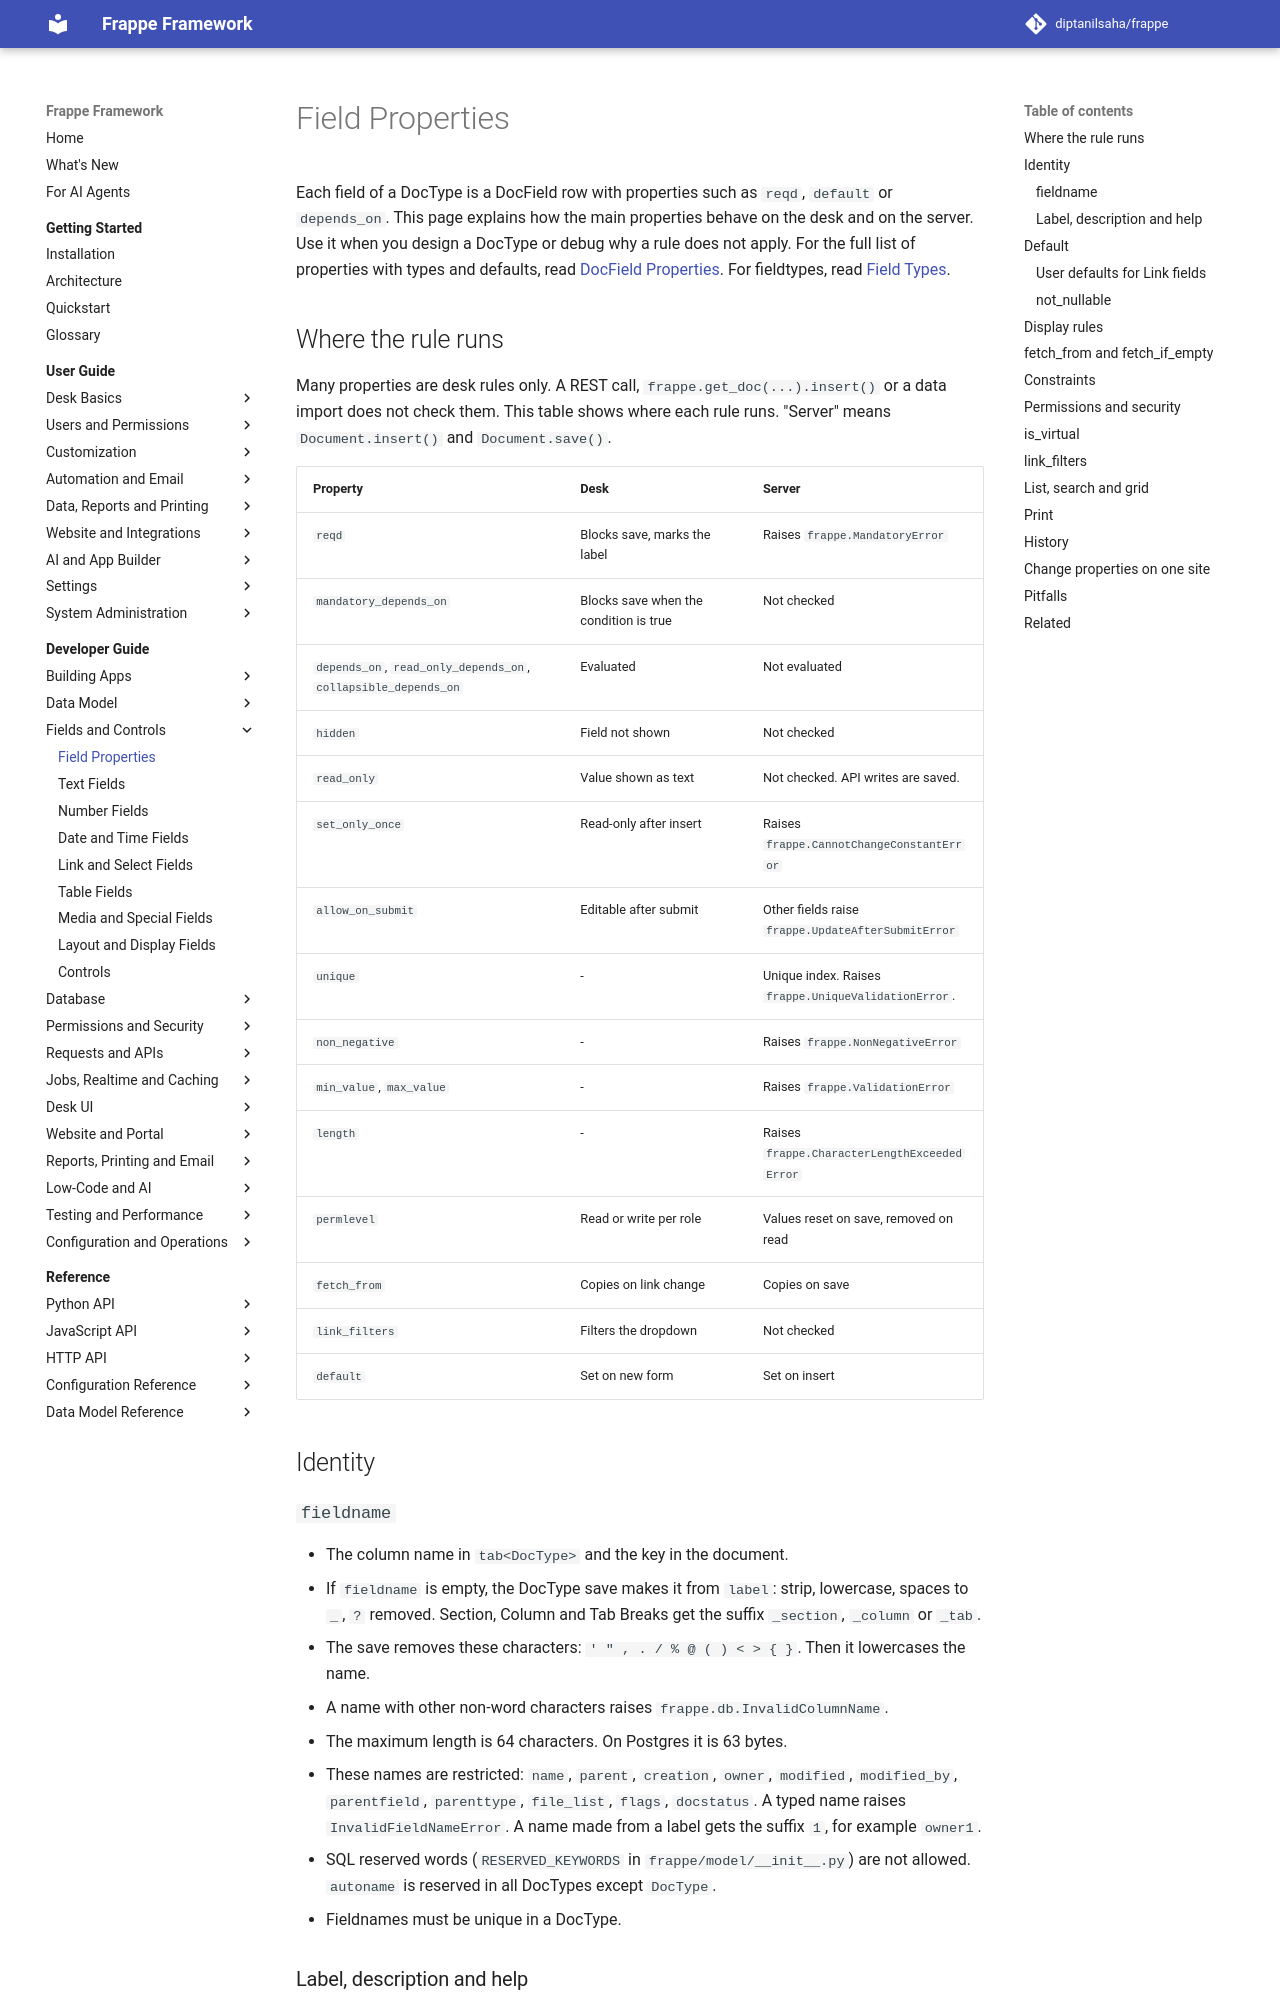

repository: diptanilsaha/frappe · page: develop/developer-guide/fields/field-properties/index.html · generator: mkdocs

---
title: Field Properties
description: How DocField properties behave on the desk and on the server - names, defaults, depends_on rules, fetch_from, constraints, permissions, list and print settings.
version: develop
sources:
  - frappe/core/doctype/docfield/docfield.json
  - frappe/core/doctype/doctype/doctype.py
  - frappe/model/document.py
  - frappe/model/create_new.py
  - frappe/model/meta.py
  - frappe/model/utils/mask.py
  - frappe/model/docfield.py
  - frappe/database/schema.py
  - frappe/permissions.py
  - frappe/desk/form/activity.py
  - frappe/desk/link_preview.py
  - frappe/desk/reportview.py
  - frappe/utils/global_search.py
  - frappe/custom/doctype/customize_form/customize_form.py
  - frappe/public/js/frappe/model/create_new.js
  - frappe/public/js/frappe/model/perm.js
  - frappe/public/js/frappe/form/layout.js
  - frappe/public/js/frappe/form/grid_row.js
  - frappe/public/js/frappe/form/save.js
  - frappe/public/js/frappe/form/script_manager.js
  - frappe/public/js/frappe/form/quick_entry.js
  - frappe/public/js/frappe/form/controls/base_control.js
  - frappe/public/js/frappe/form/controls/base_input.js
  - frappe/public/js/frappe/form/controls/link.js
  - frappe/public/js/frappe/utils/utils.js
---

# Field Properties

Each field of a DocType is a DocField row with properties such as `reqd`, `default` or `depends_on`. This page explains how the main properties behave on the desk and on the server. Use it when you design a DocType or debug why a rule does not apply. For the full list of properties with types and defaults, read [DocField Properties](../../reference/data-model/docfield-properties.md). For fieldtypes, read [Field Types](../../reference/data-model/field-types.md).

## Where the rule runs

Many properties are desk rules only. A REST call, `frappe.get_doc(...).insert()` or a data import does not check them. This table shows where each rule runs. "Server" means `Document.insert()` and `Document.save()`.

| Property | Desk | Server |
|---|---|---|
| `reqd` | Blocks save, marks the label | Raises `frappe.MandatoryError` |
| `mandatory_depends_on` | Blocks save when the condition is true | Not checked |
| `depends_on`, `read_only_depends_on`, `collapsible_depends_on` | Evaluated | Not evaluated |
| `hidden` | Field not shown | Not checked |
| `read_only` | Value shown as text | Not checked. API writes are saved. |
| `set_only_once` | Read-only after insert | Raises `frappe.CannotChangeConstantError` |
| `allow_on_submit` | Editable after submit | Other fields raise `frappe.UpdateAfterSubmitError` |
| `unique` | - | Unique index. Raises `frappe.UniqueValidationError`. |
| `non_negative` | - | Raises `frappe.NonNegativeError` |
| `min_value`, `max_value` | - | Raises `frappe.ValidationError` |
| `length` | - | Raises `frappe.CharacterLengthExceededError` |
| `permlevel` | Read or write per role | Values reset on save, removed on read |
| `fetch_from` | Copies on link change | Copies on save |
| `link_filters` | Filters the dropdown | Not checked |
| `default` | Set on new form | Set on insert |

## Identity
